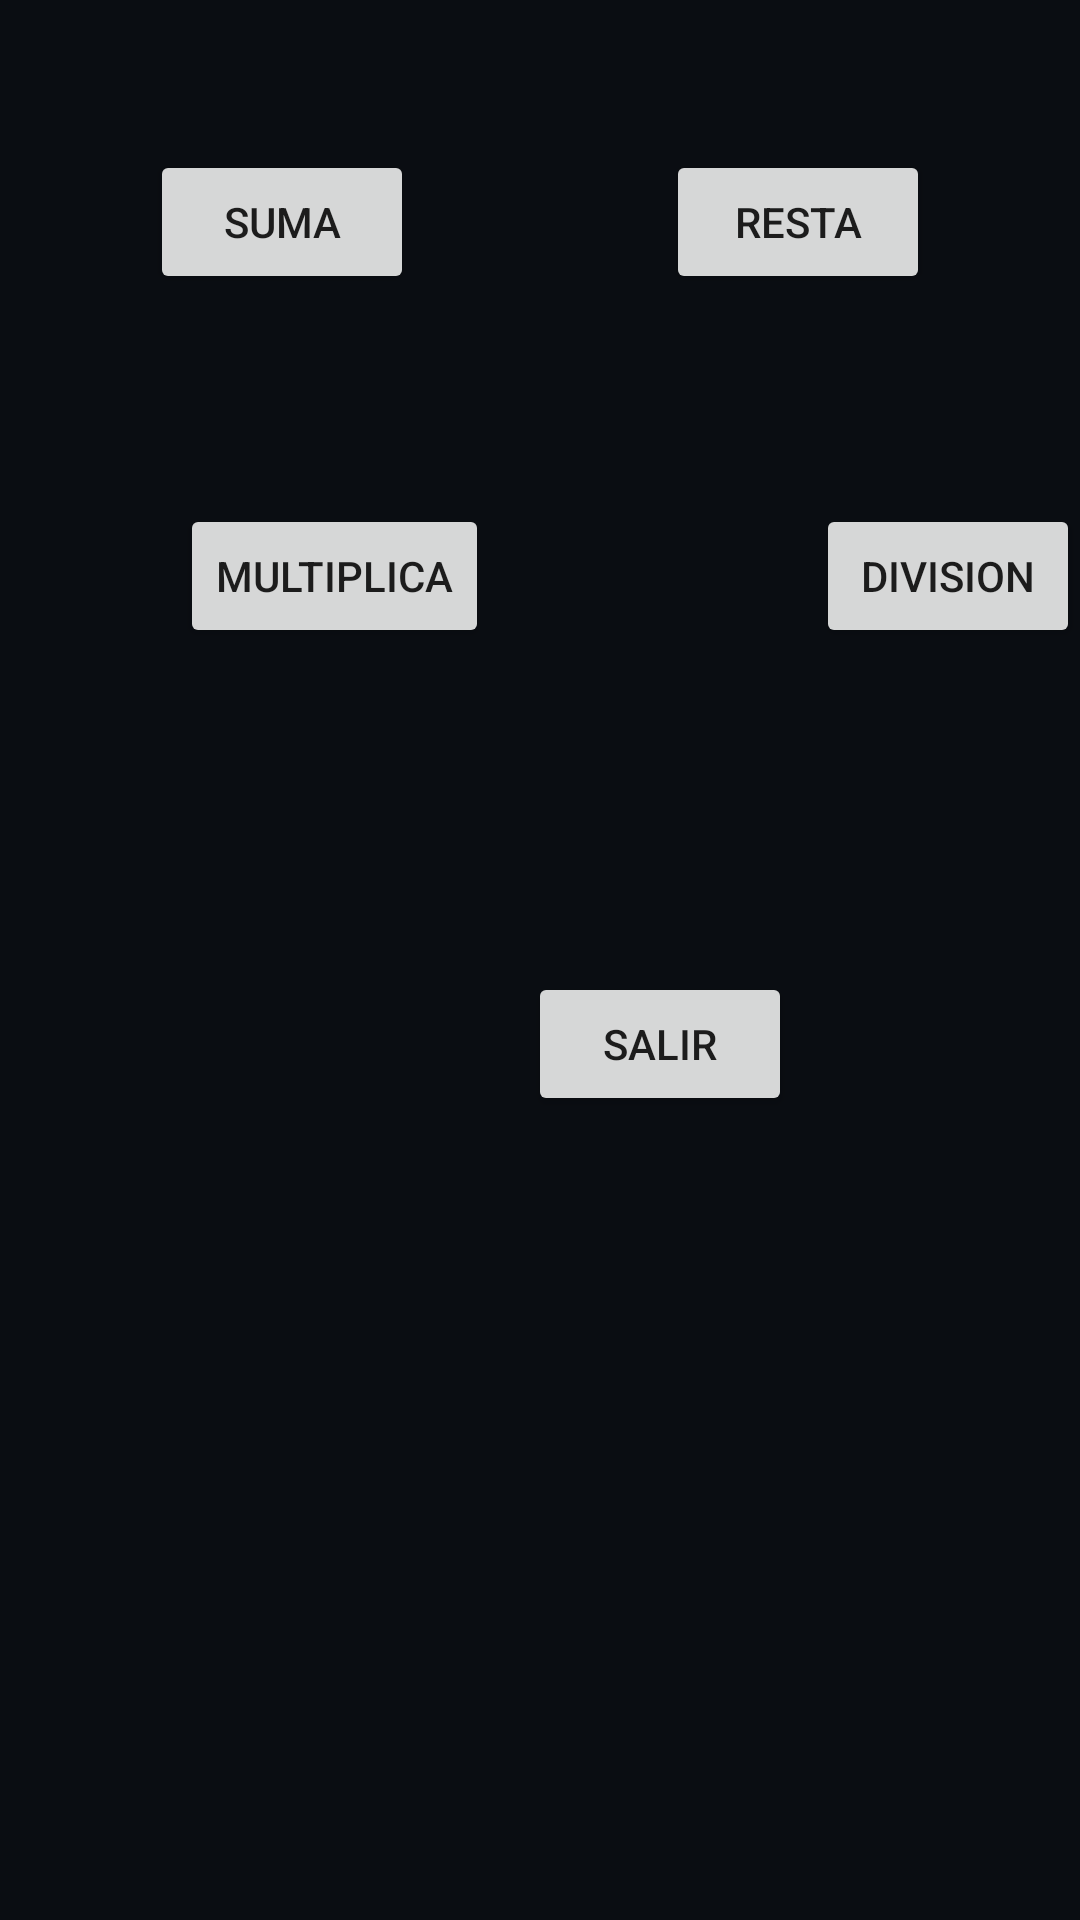

Layout XML and referenced resources for this Android screen:
<!-- AndroidManifest.xml: application theme Theme.OmarChongIDGS102 -->
<!-- res/layout/activity_menu.xml -->
<?xml version="1.0" encoding="utf-8"?>
<androidx.constraintlayout.widget.ConstraintLayout xmlns:android="http://schemas.android.com/apk/res/android"
    xmlns:app="http://schemas.android.com/apk/res-auto"
    xmlns:tools="http://schemas.android.com/tools"
    android:layout_width="match_parent"
    android:layout_height="match_parent"
    android:background="@drawable/color"
    tools:context=".menu">

    <Button
        android:id="@+id/op_suma"
        android:layout_width="wrap_content"
        android:layout_height="wrap_content"
        android:layout_marginStart="50dp"
        android:layout_marginTop="50dp"
        android:text="Suma"
        app:layout_constraintStart_toStartOf="parent"
        app:layout_constraintTop_toTopOf="parent" />

    <Button
        android:id="@+id/op_resta"
        android:layout_width="wrap_content"
        android:layout_height="wrap_content"
        android:layout_marginTop="50dp"
        android:layout_marginEnd="50dp"
        android:text="Resta"
        app:layout_constraintEnd_toEndOf="parent"
        app:layout_constraintTop_toTopOf="parent" />

    <Button
        android:id="@+id/op_multi"
        android:layout_width="wrap_content"
        android:layout_height="wrap_content"
        android:layout_marginStart="60dp"
        android:layout_marginTop="168dp"
        android:text="Multiplica"
        app:layout_constraintStart_toStartOf="parent"
        app:layout_constraintTop_toTopOf="parent" />

    <Button
        android:id="@+id/op_divi"
        android:layout_width="wrap_content"
        android:layout_height="wrap_content"
        android:layout_marginStart="272dp"
        android:layout_marginTop="168dp"
        android:layout_marginEnd="45dp"
        android:text="Division"
        app:layout_constraintEnd_toEndOf="parent"
        app:layout_constraintHorizontal_bias="0.0"
        app:layout_constraintStart_toStartOf="parent"
        app:layout_constraintTop_toTopOf="parent" />

    <Button
        android:id="@+id/salir"
        android:layout_width="wrap_content"
        android:layout_height="wrap_content"
        android:layout_marginStart="176dp"
        android:layout_marginTop="324dp"
        android:text="Salir"
        app:layout_constraintStart_toStartOf="parent"
        app:layout_constraintTop_toTopOf="parent" />
</androidx.constraintlayout.widget.ConstraintLayout>
<!-- resources referenced by this layout -->
<resources>
  <!-- drawable color: png bitmap (drawable-v24, 144 bytes) -->
  <style name="Theme.OmarChongIDGS102" parent="Theme.MaterialComponents.DayNight.DarkActionBar">
          
          <item name="colorPrimary">@color/purple_500</item>
          <item name="colorPrimaryVariant">@color/purple_700</item>
          <item name="colorOnPrimary">@color/white</item>
          
          <item name="colorSecondary">@color/teal_200</item>
          <item name="colorSecondaryVariant">@color/teal_700</item>
          <item name="colorOnSecondary">@color/black</item>
          
          <item name="android:statusBarColor" tools:targetApi="l">?attr/colorPrimaryVariant</item>
          
      </style>
  <color name="purple_500">#29d</color>
  <color name="purple_700">#FF3700B3</color>
  <color name="white">#FFFFFFFF</color>
  <color name="teal_200">#29d</color>
  <color name="teal_700">#FF018786</color>
  <color name="black">#FF000000</color>
</resources>
